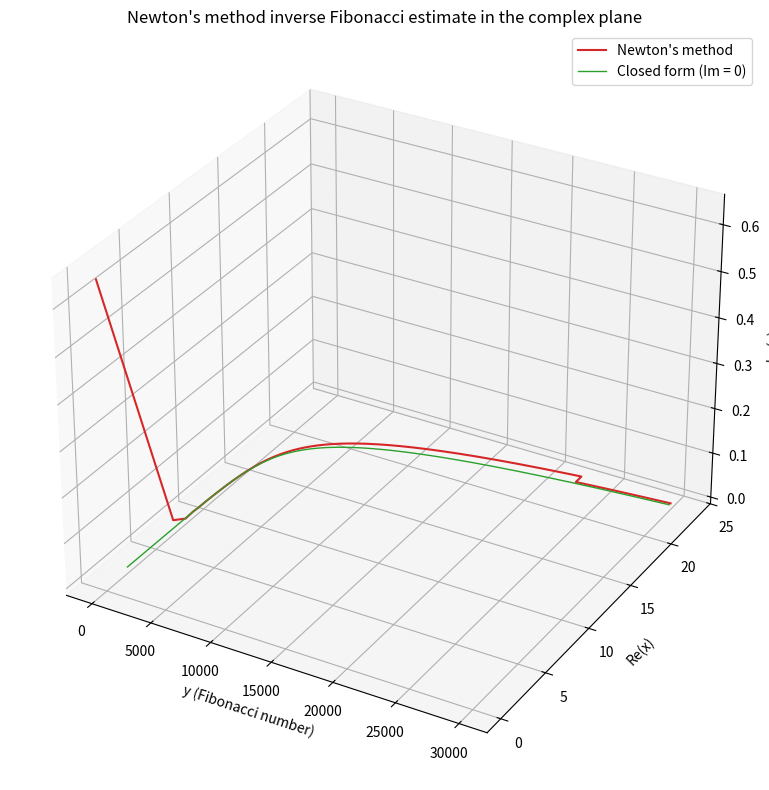

The script that saved this image:
"""
Usage:  cmd [--max-y 30000] [--log-y] [--save out.png]
"""
import argparse
import cmath
import math

import numpy as np
import matplotlib.pyplot as plt

SQRT5 = math.sqrt(5)
PHI = (1 + SQRT5) / 2
PSI = (1 - SQRT5) / 2


def newton_method(y):
    y = float(y)
    x = cmath.log(y) / cmath.log(1.5)
    n = max(int((cmath.log(y) / cmath.log(150)).real), 1)
    for _ in range(n):
        f = PHI**x - PSI**x - y * SQRT5
        fp = cmath.log(PHI) * PHI**x - cmath.log(PSI) * PSI**x
        x = x - f / fp
    return x


def main():
    ap = argparse.ArgumentParser()
    ap.add_argument("--max-y", type=float, default=30000)
    ap.add_argument("--points", type=int, default=3000)
    ap.add_argument("--log-y", action="store_true",
                    help="space samples and the y axis logarithmically (log10 y)")
    ap.add_argument("--save", help="save figure to this path instead of showing")
    args = ap.parse_args()

    if args.log_y:
        y = np.logspace(0, math.log10(args.max_y), args.points)
    else:
        y = np.linspace(1, args.max_y, args.points)
    x = np.array([newton_method(v) for v in y])
    axis_y = np.log10(y) if args.log_y else y

    fig = plt.figure(figsize=(10, 8))
    ax = fig.add_subplot(projection="3d")
    ax.plot(axis_y, x.real, x.imag, lw=1.5, color="tab:red", label="Newton's method")

    ref = np.log(y * SQRT5 + 0.5) / math.log(PHI)
    ax.plot(axis_y, ref, np.zeros_like(ref), lw=1, color="tab:green", label="Closed form (Im = 0)")

    ax.set_xlabel("log10(y)" if args.log_y else "y (Fibonacci number)")
    ax.set_ylabel("Re(x)")
    ax.set_zlabel("Im(x)")
    ax.set_title("Newton's method inverse Fibonacci estimate in the complex plane")
    ax.legend()
    fig.tight_layout()
    if args.save:
        fig.savefig(args.save, dpi=150)
    else:
        plt.show()


if __name__ == "__main__":
    main()
